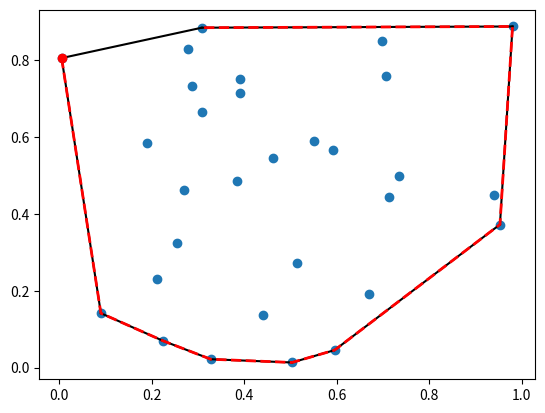

Here is the Python script that generated this plot:
import numpy as np
from scipy.spatial import ConvexHull

points = np.random.rand(30, 2)  # 30 random points in 2-D
# points = np.array(((0,1),(1,1),(1,0)))

hull = ConvexHull(points)

import matplotlib.pyplot as plt
plt.plot(points[:, 0], points[:, 1], 'o')
for simplex in hull.simplices:
    plt.plot(points[simplex, 0], points[simplex, 1], 'k-')
plt.plot(points[hull.vertices,0], points[hull.vertices,1], 'r--', lw=2)
plt.plot(points[hull.vertices[0],0], points[hull.vertices[0],1], 'ro')
plt.show()